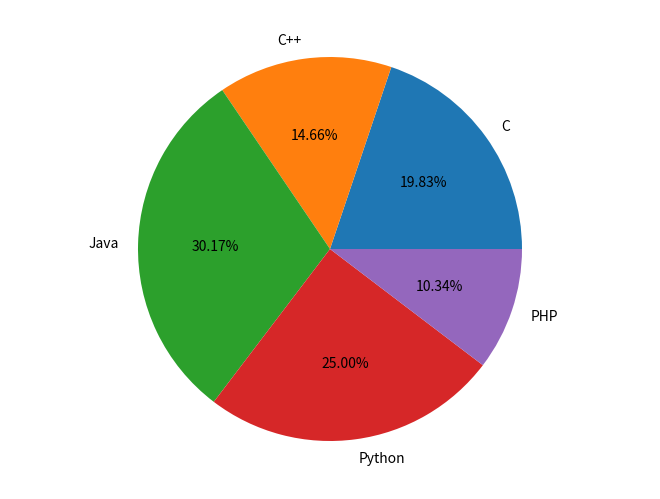
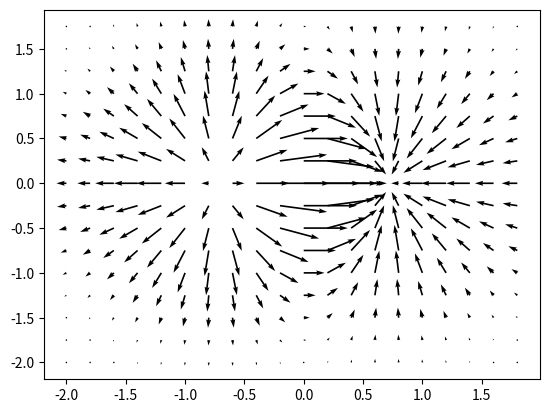
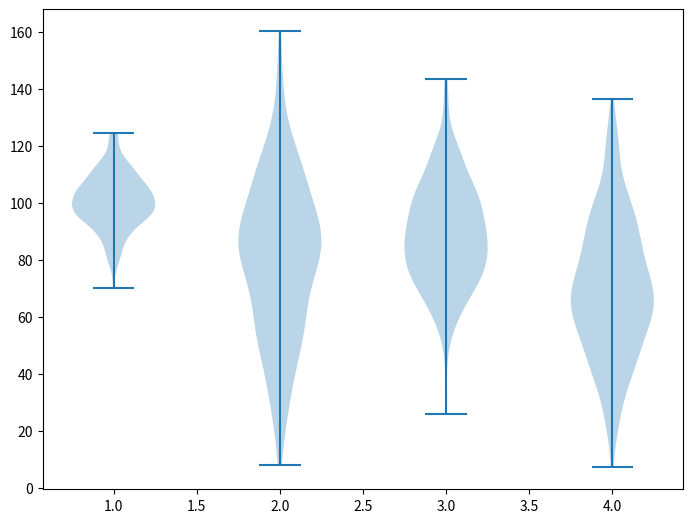

Python code for these plots, in order:
#!/usr/bin/env python
# coding: utf-8

# ### Matplotlib - Pie Chart

# In[1]:


from matplotlib import pyplot as plt
import numpy as np
fig = plt.figure()
ax = fig.add_axes([0,0,1,1])
ax.axis('equal')
langs = ['C', 'C++', 'Java', 'Python', 'PHP']
students = [23,17,35,29,12]
ax.pie(students, labels = langs,autopct='%1.2f%%')
plt.show()


# ### Quiver Plot

# In[2]:


import matplotlib.pyplot as plt
import numpy as np
x,y = np.meshgrid(np.arange(-2, 2, .2), np.arange(-2, 2, .25))
z = x*np.exp(-x**2 - y**2)
v, u = np.gradient(z, .2, .2)
fig, ax = plt.subplots()
q = ax.quiver(x,y,u,v)
plt.show()


# ### Violin Plot

# In[3]:


import matplotlib.pyplot as plt

np.random.seed(10)
collectn_1 = np.random.normal(100, 10, 200)
collectn_2 = np.random.normal(80, 30, 200)
collectn_3 = np.random.normal(90, 20, 200)
collectn_4 = np.random.normal(70, 25, 200)

## combine these different collections into a list
data_to_plot = [collectn_1, collectn_2, collectn_3, collectn_4]

# Create a figure instance
fig = plt.figure()

# Create an axes instance
ax = fig.add_axes([0,0,1,1])

# Create the boxplot
bp = ax.violinplot(data_to_plot)
plt.show()


# In[ ]:




